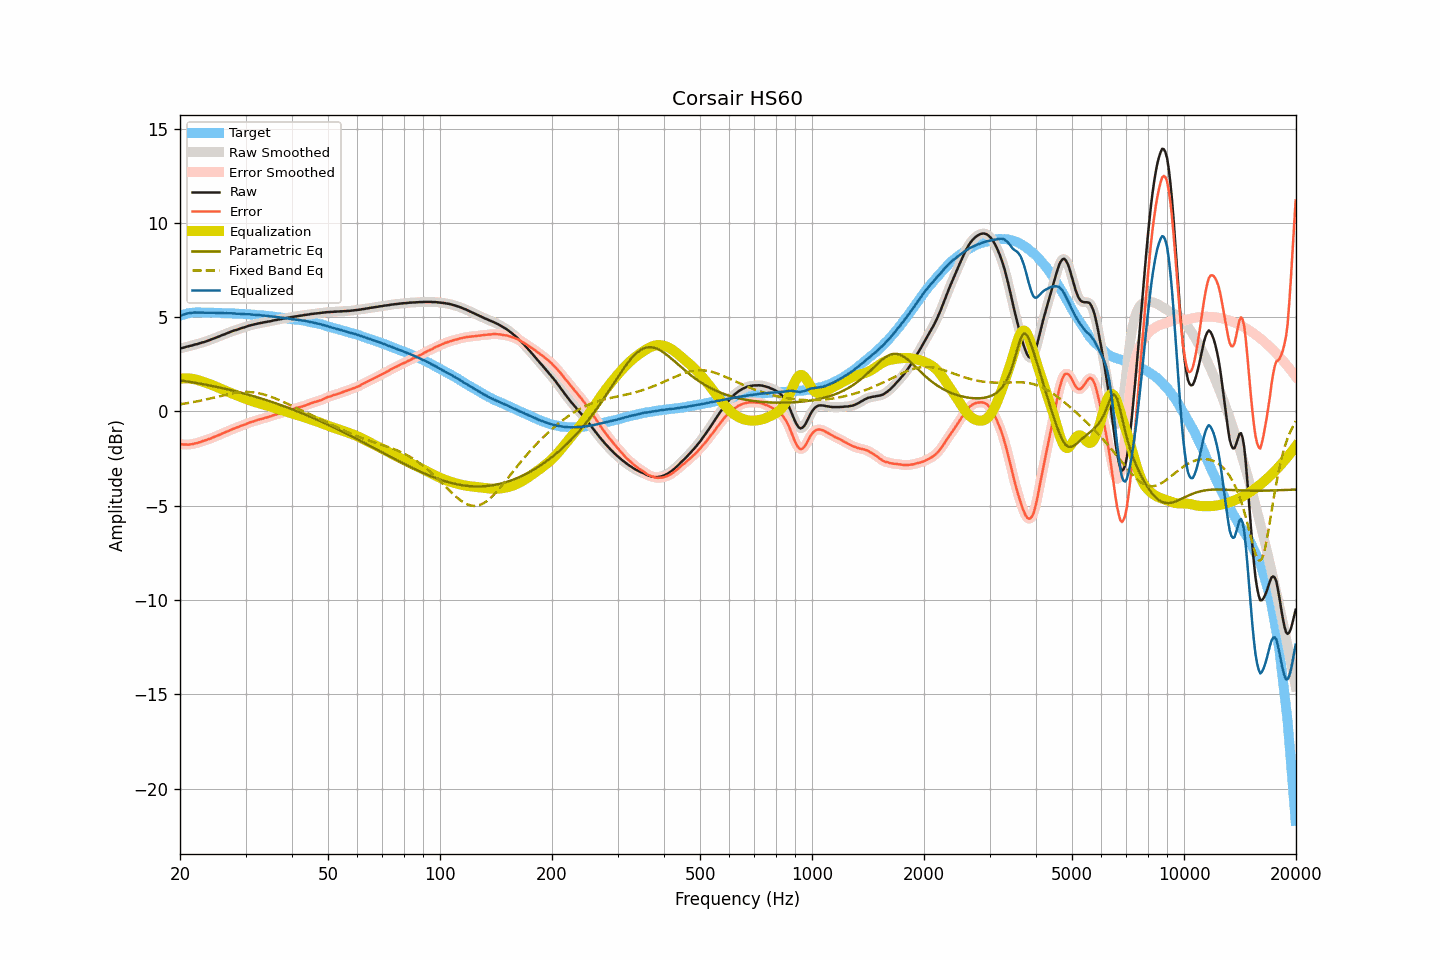

The data file committed next to this chart (first rows):
frequency, raw, smoothed, error, error_smoothed, equalization, parametric_eq, fixed_band_eq, equalized_raw, equalized_smoothed, target
20.00, 3.34, 3.34, -1.73, -1.73, 1.73, 1.65, 0.38, 5.07, 5.07, 5.07
20.20, 3.36, 3.36, -1.74, -1.74, 1.74, 1.64, 0.39, 5.11, 5.11, 5.10
20.40, 3.38, 3.38, -1.75, -1.75, 1.75, 1.63, 0.41, 5.13, 5.13, 5.13
20.61, 3.40, 3.40, -1.75, -1.75, 1.76, 1.61, 0.42, 5.16, 5.16, 5.15
20.81, 3.43, 3.43, -1.75, -1.76, 1.76, 1.60, 0.43, 5.19, 5.18, 5.18
21.02, 3.45, 3.45, -1.76, -1.75, 1.75, 1.58, 0.45, 5.20, 5.20, 5.21
21.23, 3.47, 3.47, -1.75, -1.75, 1.75, 1.57, 0.46, 5.22, 5.22, 5.22
21.44, 3.49, 3.49, -1.74, -1.74, 1.74, 1.56, 0.48, 5.23, 5.23, 5.23
21.66, 3.51, 3.51, -1.73, -1.72, 1.72, 1.54, 0.49, 5.24, 5.24, 5.24
21.87, 3.54, 3.54, -1.70, -1.71, 1.71, 1.53, 0.51, 5.25, 5.24, 5.24
22.09, 3.56, 3.56, -1.69, -1.69, 1.69, 1.51, 0.53, 5.25, 5.25, 5.25
22.31, 3.58, 3.58, -1.67, -1.66, 1.66, 1.50, 0.54, 5.25, 5.25, 5.25
22.54, 3.61, 3.61, -1.64, -1.64, 1.64, 1.48, 0.56, 5.25, 5.25, 5.25
22.76, 3.63, 3.63, -1.62, -1.61, 1.61, 1.47, 0.58, 5.24, 5.24, 5.25
22.99, 3.66, 3.66, -1.58, -1.58, 1.58, 1.45, 0.60, 5.25, 5.24, 5.24
23.22, 3.68, 3.68, -1.55, -1.55, 1.56, 1.44, 0.61, 5.24, 5.24, 5.24
23.45, 3.71, 3.71, -1.52, -1.52, 1.53, 1.42, 0.63, 5.24, 5.24, 5.24
23.69, 3.74, 3.74, -1.49, -1.50, 1.49, 1.40, 0.65, 5.24, 5.23, 5.23
23.92, 3.77, 3.77, -1.46, -1.47, 1.46, 1.39, 0.67, 5.24, 5.24, 5.23
24.16, 3.80, 3.80, -1.44, -1.43, 1.43, 1.37, 0.69, 5.23, 5.24, 5.24
24.40, 3.84, 3.84, -1.40, -1.40, 1.40, 1.35, 0.71, 5.24, 5.24, 5.24
24.65, 3.87, 3.87, -1.36, -1.37, 1.37, 1.33, 0.73, 5.24, 5.24, 5.23
24.89, 3.90, 3.90, -1.33, -1.33, 1.33, 1.32, 0.75, 5.23, 5.23, 5.23
25.14, 3.93, 3.93, -1.30, -1.30, 1.29, 1.30, 0.77, 5.23, 5.23, 5.23
25.39, 3.97, 3.97, -1.26, -1.26, 1.26, 1.28, 0.80, 5.23, 5.23, 5.23
25.65, 4.00, 4.00, -1.23, -1.22, 1.22, 1.26, 0.82, 5.22, 5.22, 5.23
25.91, 4.04, 4.04, -1.18, -1.18, 1.18, 1.24, 0.84, 5.22, 5.22, 5.22
26.16, 4.07, 4.07, -1.14, -1.14, 1.15, 1.22, 0.86, 5.22, 5.22, 5.22
26.43, 4.10, 4.10, -1.11, -1.11, 1.11, 1.20, 0.88, 5.21, 5.21, 5.21
26.69, 4.14, 4.14, -1.07, -1.07, 1.07, 1.18, 0.89, 5.21, 5.21, 5.21
26.96, 4.17, 4.17, -1.04, -1.04, 1.04, 1.16, 0.91, 5.21, 5.21, 5.21
27.23, 4.21, 4.21, -1.00, -1.00, 1.00, 1.14, 0.93, 5.21, 5.21, 5.21
27.50, 4.24, 4.24, -0.97, -0.96, 0.97, 1.12, 0.95, 5.21, 5.21, 5.21
27.77, 4.27, 4.27, -0.93, -0.93, 0.93, 1.10, 0.96, 5.20, 5.20, 5.20
28.05, 4.30, 4.30, -0.89, -0.89, 0.90, 1.08, 0.98, 5.20, 5.19, 5.20
28.33, 4.32, 4.32, -0.86, -0.86, 0.86, 1.06, 0.99, 5.18, 5.19, 5.18
28.62, 4.35, 4.35, -0.83, -0.83, 0.83, 1.04, 1.00, 5.18, 5.18, 5.18
28.90, 4.38, 4.38, -0.80, -0.80, 0.80, 1.02, 1.01, 5.18, 5.18, 5.18
29.19, 4.41, 4.41, -0.76, -0.76, 0.76, 0.99, 1.02, 5.18, 5.18, 5.17
29.48, 4.44, 4.44, -0.74, -0.73, 0.73, 0.97, 1.02, 5.17, 5.17, 5.18
29.78, 4.46, 4.46, -0.71, -0.70, 0.70, 0.95, 1.03, 5.16, 5.16, 5.17
30.08, 4.49, 4.49, -0.67, -0.67, 0.67, 0.92, 1.03, 5.16, 5.16, 5.16
30.38, 4.52, 4.52, -0.63, -0.63, 0.64, 0.90, 1.03, 5.16, 5.16, 5.15
30.68, 4.55, 4.55, -0.60, -0.60, 0.60, 0.88, 1.03, 5.16, 5.15, 5.15
30.99, 4.57, 4.57, -0.57, -0.57, 0.57, 0.85, 1.02, 5.15, 5.15, 5.14
31.30, 4.59, 4.59, -0.54, -0.54, 0.54, 0.83, 1.02, 5.14, 5.14, 5.14
31.61, 4.61, 4.61, -0.52, -0.52, 0.52, 0.80, 1.01, 5.13, 5.13, 5.13
31.93, 4.63, 4.63, -0.49, -0.49, 0.49, 0.78, 1.00, 5.12, 5.12, 5.12
32.24, 4.65, 4.65, -0.46, -0.46, 0.46, 0.75, 0.98, 5.11, 5.11, 5.11
32.57, 4.67, 4.67, -0.44, -0.43, 0.44, 0.73, 0.97, 5.11, 5.11, 5.11
32.89, 4.69, 4.69, -0.41, -0.41, 0.41, 0.70, 0.95, 5.10, 5.10, 5.10
33.22, 4.70, 4.71, -0.39, -0.39, 0.39, 0.67, 0.93, 5.09, 5.09, 5.09
33.55, 4.72, 4.72, -0.37, -0.37, 0.36, 0.65, 0.91, 5.09, 5.09, 5.09
33.89, 4.74, 4.74, -0.33, -0.34, 0.34, 0.62, 0.88, 5.08, 5.08, 5.08
34.23, 4.75, 4.75, -0.32, -0.32, 0.31, 0.59, 0.86, 5.07, 5.07, 5.07
34.57, 4.77, 4.77, -0.29, -0.29, 0.29, 0.56, 0.83, 5.06, 5.06, 5.06
34.92, 4.78, 4.78, -0.27, -0.27, 0.26, 0.54, 0.80, 5.04, 5.05, 5.05
35.27, 4.80, 4.80, -0.24, -0.24, 0.24, 0.51, 0.77, 5.04, 5.04, 5.04
35.62, 4.82, 4.82, -0.21, -0.21, 0.21, 0.48, 0.74, 5.03, 5.03, 5.03
35.97, 4.84, 4.84, -0.17, -0.18, 0.18, 0.45, 0.70, 5.02, 5.02, 5.02
... 635 more rows
